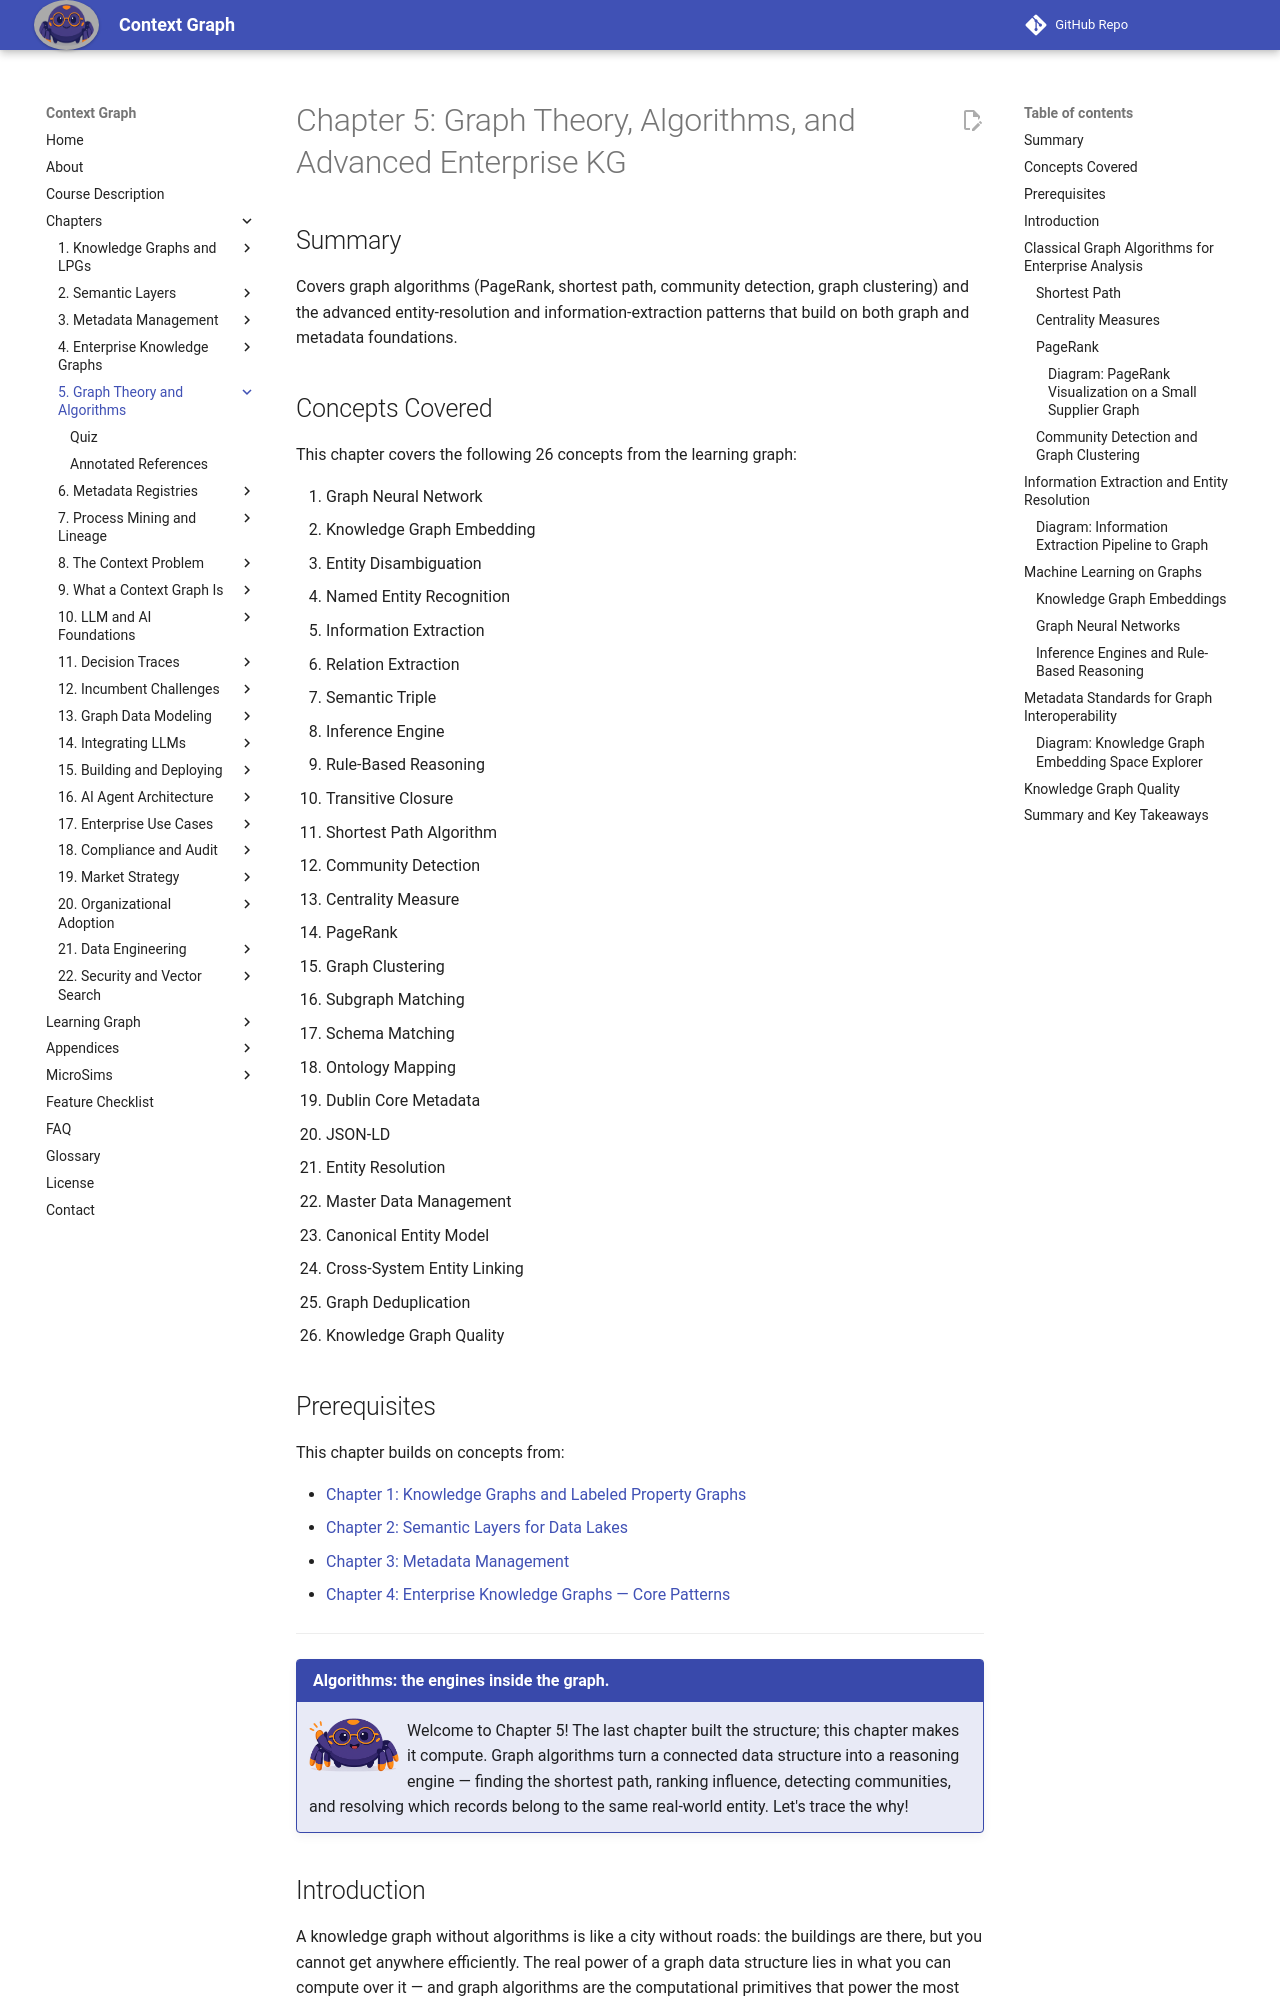

repository: dmccreary/context-graph · page: chapters/05-graph-theory-algorithms/index.html · generator: mkdocs

---
title: "Chapter 5: Graph Theory, Algorithms, and Advanced Enterprise KG"
description: "Graph algorithms — PageRank, shortest path, community detection, clustering — and the entity-resolution and information-extraction patterns that make enterprise knowledge graphs accurate and queryable."
generated_by: claude skill chapter-content-generator
date: 2026-05-18 14:35:00
version: 0.08
---

# Chapter 5: Graph Theory, Algorithms, and Advanced Enterprise KG

## Summary

Covers graph algorithms (PageRank, shortest path, community detection, graph clustering) and the advanced entity-resolution and information-extraction patterns that build on both graph and metadata foundations.

## Concepts Covered

This chapter covers the following 26 concepts from the learning graph:

1. Graph Neural Network
2. Knowledge Graph Embedding
3. Entity Disambiguation
4. Named Entity Recognition
5. Information Extraction
6. Relation Extraction
7. Semantic Triple
8. Inference Engine
9. Rule-Based Reasoning
10. Transitive Closure
11. Shortest Path Algorithm
12. Community Detection
13. Centrality Measure
14. PageRank
15. Graph Clustering
16. Subgraph Matching
17. Schema Matching
18. Ontology Mapping
19. Dublin Core Metadata
20. JSON-LD
21. Entity Resolution
22. Master Data Management
23. Canonical Entity Model
24. Cross-System Entity Linking
25. Graph Deduplication
26. Knowledge Graph Quality

## Prerequisites

This chapter builds on concepts from:

- [Chapter 1: Knowledge Graphs and Labeled Property Graphs](../01-knowledge-graphs-lpg/index.md)
- [Chapter 2: Semantic Layers for Data Lakes](../02-semantic-layers/index.md)
- [Chapter 3: Metadata Management](../03-metadata-management/index.md)
- [Chapter 4: Enterprise Knowledge Graphs — Core Patterns](../04-enterprise-knowledge-graphs/index.md)

---

!!! mascot-welcome "Algorithms: the engines inside the graph."
    <img src="../../img/mascot/welcome.png" class="mascot-admonition-img" alt="Nexus waves welcome">
    Welcome to Chapter 5! The last chapter built the structure; this chapter makes it compute. Graph algorithms turn a connected data structure into a reasoning engine — finding the shortest path, ranking influence, detecting communities, and resolving which records belong to the same real-world entity. Let's trace the why!

## Introduction

A knowledge graph without algorithms is like a city without roads: the buildings are there, but you cannot get anywhere efficiently. The real power of a graph data structure lies in what you can compute over it — and graph algorithms are the computational primitives that power the most valuable enterprise AI applications.

This chapter covers two broad categories of graph computation. The first is classical graph algorithms: shortest path, centrality measures, community detection, and clustering. These algorithms operate on the graph's topology and answer questions about structure — who is most connected, what is the critical path, which entities belong to the same natural cluster? The second category is machine-learning techniques applied to graphs: knowledge graph embeddings, graph neural networks, and inference engines. These techniques learn representations from graph data that enable predictions, reasoning, and information extraction at scale.

Running across both categories is the practical challenge of entity resolution — the problem of determining, at scale, which records across multiple systems refer to the same real-world entity. Entity resolution is not glamorous, but it is the foundation without which graph algorithms return misleading results. A shortest-path algorithm that treats three duplicate customer nodes as three separate entities will find paths through the duplicates that do not reflect reality.

We also cover the metadata standards — Dublin Core and JSON-LD — that make graph data portable and interoperable across systems.

## Classical Graph Algorithms for Enterprise Analysis

Before diving into specific algorithms, it helps to understand why graph algorithms matter for enterprise AI. The answer is that the most important questions in enterprise settings are fundamentally relational: not "what is the value of field X for entity Y?" but "how is entity Y connected to entity Z through what chains of relationships, and what is the significance of those connections?" Answering relational questions at scale requires graph algorithms, not SQL.
